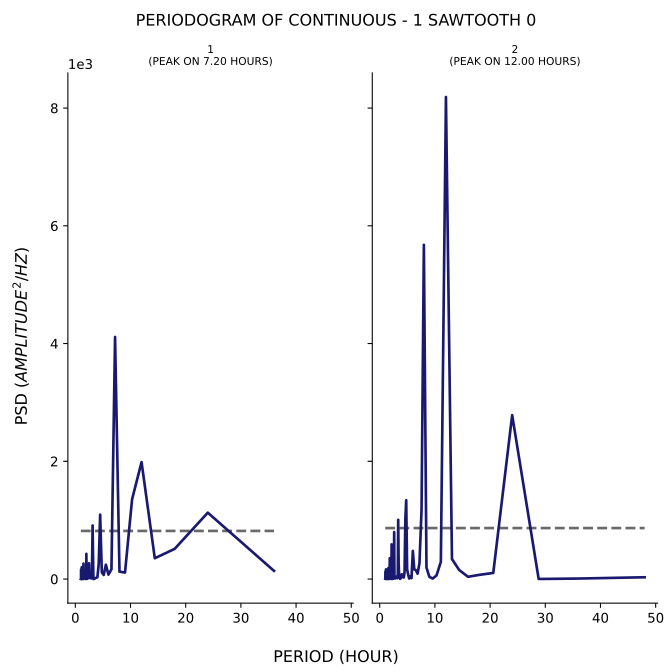

The data file committed next to this chart (first rows):
test, period, psd
1, 36.0, 138.7
1, 24.0, 1128
1, 18.0, 512.7
1, 14.4, 353.2
1, 12.0, 1986
1, 10.29, 1355
1, 9.0, 109.8
1, 8.0, 126.5
1, 7.2, 4112
1, 6.545, 165.6
1, 6.0, 75.74
1, 5.538, 243.6
1, 5.143, 69.75
1, 4.8, 112.8
1, 4.5, 1094
1, 4.235, 252.2
1, 4.0, 30.43
1, 3.789, 21.02
1, 3.6, 14.35
1, 3.429, 2.22
1, 3.273, 0.9327
1, 3.13, 910.1
1, 3.0, 16.76
1, 2.88, 10.53
1, 2.769, 20.38
1, 2.667, 16.62
1, 2.571, 29.47
1, 2.483, 268.6
1, 2.4, 159.8
1, 2.323, 19.8
1, 2.25, 9.965
1, 2.182, 4.019
1, 2.118, 3.169
1, 2.057, 1.81
1, 2.0, 428
1, 1.946, 2.059
1, 1.895, 2.276
1, 1.846, 4.885
1, 1.8, 5.58
1, 1.756, 12.41
1, 1.714, 96.47
1, 1.674, 137.1
1, 1.636, 14.46
1, 1.6, 6.73
1, 1.565, 4.113
1, 1.532, 4.179
1, 1.5, 6.813
1, 1.469, 261.7
1, 1.44, 0.2555
1, 1.412, 0.2262
1, 1.385, 1.207
1, 1.358, 1.302
1, 1.333, 4.583
1, 1.309, 38.22
1, 1.286, 145.3
1, 1.263, 11.65
1, 1.241, 5.976
1, 1.22, 4.892
1, 1.2, 5.161
1, 1.18, 8.532
... 153 more rows
